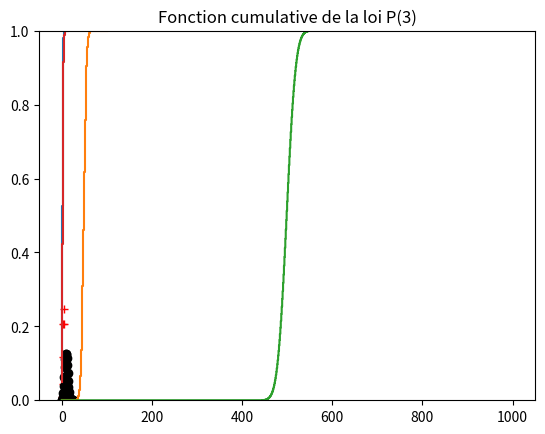

Here is the Python script that generated this plot:
#!/usr/bin/env python3
# -*- coding: utf-8 -*-
"""
Created on Wed Oct 11 09:57:16 2023

@author: virgilebroillet
"""

import pandas as pd
import numpy as np
import matplotlib.pyplot as plt
import scipy.stats as stats

# Question 1
def r(x,y):
    z = np.sqrt(x**2+y**2)
    print(z)
r(3,4)

def Bino(n, p, k):
    bino = ((np.math.factorial(n) / (np.math.factorial(k) * np.math.factorial(n-k))) * ((p ** k) * ((1-p) ** (n - k))))
    print(bino)
    
print(stats.binom.pmf(3, 2, 1))

def inverse(n):
    s = 0
    for i in range(1,n):
        if (i%2!=0):
            s += 1/(i**2)
    print(s)

inverse(100000)

from scipy.stats import bernoulli, binom, geom, poisson;
import scipy.stats as st

n, p = 10, 0.25;
ProbasB=binom.pmf(range(n+1),n,p) #probabilites de la distribution binomiale
plt.bar(range(n+1),ProbasB,width=0.05)
plt.title("Diagramme en bâton de la loi B(10,0.25)")
plt.show();

n, p = 10, 0.5;
ProbasB=binom.pmf(range(n+1),n,p) #probabilites de la distribution binomiale
plt.bar(range(n+1),ProbasB,width=0.05)
plt.title("Diagramme en bâton de la loi B(10,0.5)")
plt.show();

n, p = 100, 0.25;
ProbasB=binom.pmf(range(n+1),n,p) #probabilites de la distribution binomiale
plt.bar(range(n+1),ProbasB,width=0.05)
plt.title("Diagramme en bâton de la loi B(100,0.25)")
plt.show();

n, p = 10, 2
ProbasP=poisson.pmf(range(n+1),p) #probabilites de la distribution de la loi de poisson
plt.bar(range(n+1),ProbasP,width=0.05)
plt.title("Diagramme en bâton de la loi P(2)")
plt.show();

n, p = 10, 10
ProbasP=poisson.pmf(range(n+1),p) #probabilites de la distribution de la loi de poisson
plt.bar(range(n+1),ProbasP,width=0.05)
plt.title("Diagramme en bâton de la loi P(2)")
plt.show();

n, g = 5, 0.75
plt.ylim((0,1))
plt.bar(range(n),geom.pmf(range(n),g),width=0.05)
plt.title("Diagramme en bâton de la loi G(0.75)")
plt.show()


n, g = 20, 0.25
plt.bar(range(n),geom.pmf(range(n),g),width=0.1)
plt.title("Diagramme en bâton de la loi G(0.25)")
plt.show()


n=6
plt.bar(range(1,n+1),np.repeat(1/6,n),width=0.05)
plt.title("Diagramme en bâton de la loi U({1,2,3,4,5,6})")
plt.show()

n, p = 10, 0.5
b=binom.rvs(n,p,size=1000)
tab=pd.crosstab(b,columns="freq",normalize=True).values
x=range(int(min(tab)),int(min(tab))+len(tab))
plt.bar(x,np.reshape(tab,len(tab)),width=0.05)
plt.plot(x,binom.pmf(x,n,p),'r+')
plt.title("Diagramme en bâton d'une simulation de la loi B(10,0.5)")
plt.show()

mu= 10
p=poisson.rvs(mu,size=100000)
tab=pd.crosstab(p,columns="freq",normalize=True).values
x=range(int(min(tab)),int(min(tab))+len(tab))
plt.bar(x,np.reshape(tab,len(tab)),width=0.1)
plt.plot(x,poisson.pmf(x,mu),'r+')
plt.title("Diagramme en bâton d'une simulation de la loi P(10)")
plt.show()




#######2

n=25
plt.bar(np.arange(n+1)+.3,binom.pmf(np.arange(n+1),50,0.2),width=0.1,color="green")
plt.bar(np.arange(n+1)+.15,binom.pmf(np.arange(n+1),250,0.04),width=0.1,color="blue")
plt.bar(range(n+1),binom.pmf(range(n+1),500,0.02),width=0.1,color="red")
plt.plot(range(n+1),poisson.pmf(range(n+1),10),'o',color="black")
plt.title("Convergence vers la loi de Poisson P(10)")
plt.show()

###################Exercice 4#########################

#######1
n, p = 10, 0.25
plt.step(range(n+1),binom.cdf(range(n+1),n,p))
plt.title("Fonction de répartition de la loi B(10,0.25)")
plt.show()


#######2
n, p = 100, 0.5
plt.step(range(n+1),binom.cdf(range(n+1),n,p))
plt.title("Fonction cumulative de la loi B(100,0.5)")
plt.show()

#######2
n, p = 1000, 0.5
plt.step(range(n+1),binom.cdf(range(n+1),n,p))
plt.title("Fonction cumulative de la loi B(1000,0.5)")
plt.show()

n=15
plt.step(range(n+1),poisson.cdf(range(n+1),3))
plt.title("Fonction cumulative de la loi P(3)")
plt.show()

binom.cdf(3,50,0.2)#P(X\leq 3)=0.005656
1-binom.cdf(30,50,0.2)#P(X> 30)=1.1024325896613618e-10
